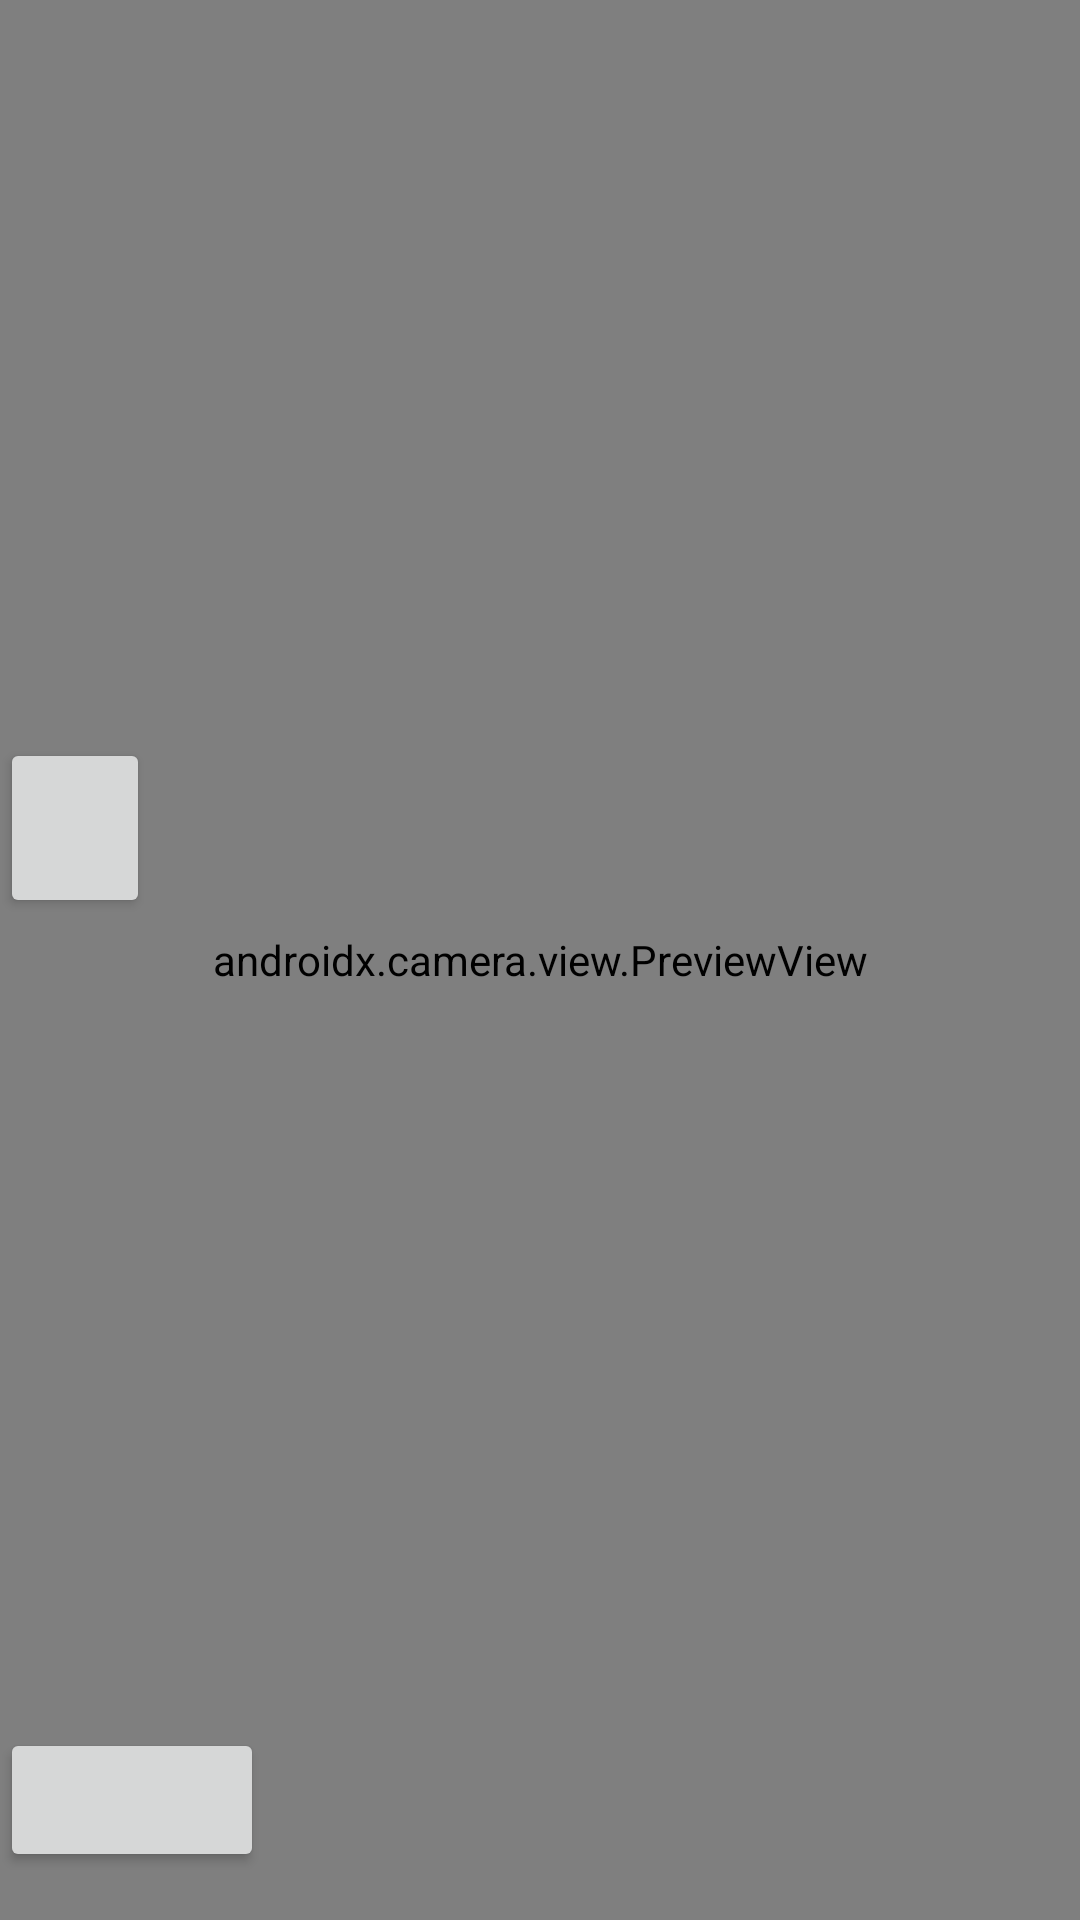

Layout XML and referenced resources for this Android screen:
<!-- AndroidManifest.xml: application theme Theme.CameraXMLKitPackExample -->
<!-- res/layout/fragment_qr_dialog.xml -->
<?xml version="1.0" encoding="utf-8"?>
<androidx.constraintlayout.widget.ConstraintLayout xmlns:app="http://schemas.android.com/apk/res-auto"
    xmlns:android="http://schemas.android.com/apk/res/android"
    android:layout_width="match_parent"
    android:layout_height="match_parent"
    xmlns:tools="http://schemas.android.com/tools">

    <androidx.camera.view.PreviewView
        android:id="@+id/previewViewFragment"
        android:layout_width="match_parent"
        android:layout_height="match_parent"
        app:layout_constraintBottom_toBottomOf="parent"
        app:layout_constraintEnd_toEndOf="parent"
        app:layout_constraintStart_toStartOf="parent"
        app:layout_constraintTop_toTopOf="parent" />


    <Button
        android:id="@+id/btnBarcodeReaderBackButtonFragment"
        android:layout_width="wrap_content"
        android:layout_height="wrap_content"
        android:layout_marginBottom="16dp"
        android:textAllCaps="false"
        app:layout_constraintBottom_toBottomOf="parent"
        app:layout_constraintStart_toStartOf="parent" />




    <Button
        android:id="@+id/btnFlashFragment"
        android:layout_width="50dp"
        android:layout_height="60dp"
        android:layout_marginBottom="24dp"
        android:textAllCaps="false"
        app:layout_constraintBottom_toTopOf="@id/btnBarcodeReaderBackButtonFragment"
        app:layout_constraintStart_toStartOf="parent"
        app:layout_constraintTop_toTopOf="parent" />



    <ImageView
        android:id="@+id/focusRingFragment"
        android:layout_width="80dp"
        android:layout_height="80dp"
        android:visibility="invisible"
        tools:ignore="MissingConstraints" />



</androidx.constraintlayout.widget.ConstraintLayout>
<!-- resources referenced by this layout -->
<resources>
  <color name="black">#FF000000</color>
  <style name="Theme.CameraXMLKitPackExample" parent="Theme.MaterialComponents.DayNight.DarkActionBar">
          
          <item name="colorPrimary">@color/purple_500</item>
          <item name="colorPrimaryVariant">@color/purple_700</item>
          <item name="colorOnPrimary">@color/white</item>
          
          <item name="colorSecondary">@color/teal_200</item>
          <item name="colorSecondaryVariant">@color/teal_700</item>
          <item name="colorOnSecondary">@color/black</item>
          
          <item name="android:statusBarColor">?attr/colorPrimaryVariant</item>
          
          <item name="android:dialogTheme">@style/Dialog.FullScreen</item>
      </style>
  <color name="purple_500">#FF6200EE</color>
  <color name="purple_700">#FF3700B3</color>
  <color name="white">#FFFFFFFF</color>
  <color name="teal_200">#FF03DAC5</color>
  <color name="teal_700">#FF018786</color>
  <style name="Dialog.FullScreen" parent="Theme.AppCompat.Dialog">
          <item name="android:windowNoTitle">false</item>
          <item name="android:padding">0dp</item>
          <item name="android:windowIsFloating">false</item>
          <item name="android:windowFullscreen">false</item>
          <item name="colorPrimary">@color/purple_500</item>
          <item name="android:windowBackground">@color/purple_500</item>
      </style>
</resources>
